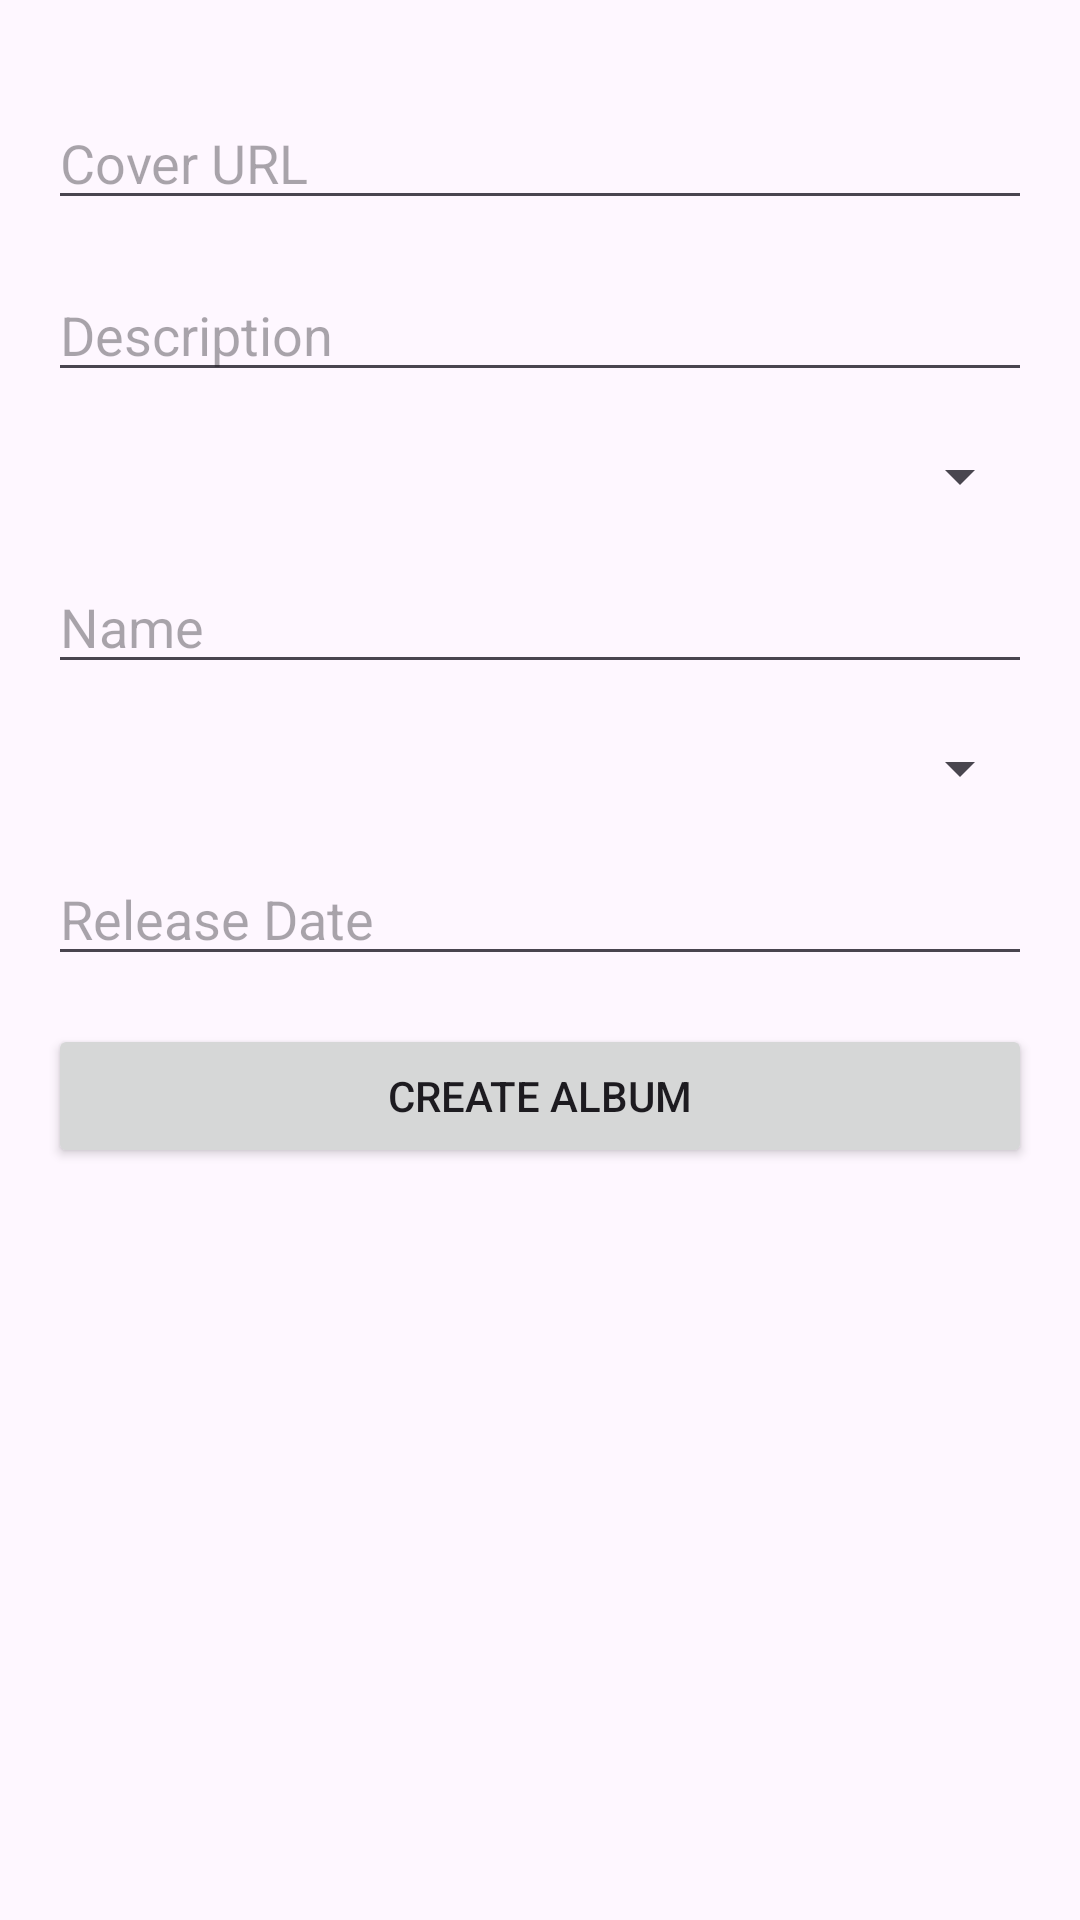

Write the Android layout XML for this screen, with the resource values it uses.
<!-- AndroidManifest.xml: application theme Theme.VinylApp -->
<!-- res/layout/fragment_album_create.xml -->
<?xml version="1.0" encoding="utf-8"?>
<androidx.constraintlayout.widget.ConstraintLayout xmlns:android="http://schemas.android.com/apk/res/android"
    xmlns:app="http://schemas.android.com/apk/res-auto"
    xmlns:tools="http://schemas.android.com/tools"
    android:layout_width="match_parent"
    android:layout_height="match_parent"
    android:padding="16dp">

    <EditText
        android:id="@+id/albumCoverInput"
        android:layout_width="0dp"
        android:layout_height="wrap_content"
        android:hint="Cover URL"
        app:layout_constraintTop_toTopOf="parent"
        app:layout_constraintStart_toStartOf="parent"
        app:layout_constraintEnd_toEndOf="parent"
        android:layout_marginTop="16dp" />

    <EditText
        android:id="@+id/albumDescriptionInput"
        android:layout_width="0dp"
        android:layout_height="wrap_content"
        android:hint="Description"
        app:layout_constraintTop_toBottomOf="@id/albumCoverInput"
        app:layout_constraintStart_toStartOf="parent"
        app:layout_constraintEnd_toEndOf="parent"
        android:layout_marginTop="16dp" />

    <Spinner
        android:id="@+id/albumGenreSpinner"
        android:layout_width="0dp"
        android:layout_height="wrap_content"
        app:layout_constraintTop_toBottomOf="@id/albumDescriptionInput"
        app:layout_constraintStart_toStartOf="parent"
        app:layout_constraintEnd_toEndOf="parent"
        android:layout_marginTop="16dp" />

    <EditText
        android:id="@+id/albumNameInput"
        android:layout_width="0dp"
        android:layout_height="wrap_content"
        android:hint="Name"
        app:layout_constraintTop_toBottomOf="@id/albumGenreSpinner"
        app:layout_constraintStart_toStartOf="parent"
        app:layout_constraintEnd_toEndOf="parent"
        android:layout_marginTop="16dp" />

    <Spinner
        android:id="@+id/albumRecordLabelSpinner"
        android:layout_width="0dp"
        android:layout_height="wrap_content"
        app:layout_constraintTop_toBottomOf="@id/albumNameInput"
        app:layout_constraintStart_toStartOf="parent"
        app:layout_constraintEnd_toEndOf="parent"
        android:layout_marginTop="16dp" />

    <EditText
        android:id="@+id/albumReleaseDateInput"
        android:layout_width="0dp"
        android:layout_height="wrap_content"
        android:hint="Release Date"
        app:layout_constraintTop_toBottomOf="@id/albumRecordLabelSpinner"
        app:layout_constraintStart_toStartOf="parent"
        app:layout_constraintEnd_toEndOf="parent"
        android:layout_marginTop="16dp" />

    <Button
        android:id="@+id/createButton"
        android:layout_width="0dp"
        android:layout_height="wrap_content"
        android:text="Create Album"
        app:layout_constraintTop_toBottomOf="@id/albumReleaseDateInput"
        app:layout_constraintStart_toStartOf="parent"
        app:layout_constraintEnd_toEndOf="parent"
        android:layout_marginTop="16dp" />

</androidx.constraintlayout.widget.ConstraintLayout>
<!-- resources referenced by this layout -->
<resources>
  <style name="Theme.VinylApp" parent="Base.Theme.VinylApp" />
  <style name="Base.Theme.VinylApp" parent="Theme.Material3.DayNight.NoActionBar">
          
          
      </style>
</resources>
